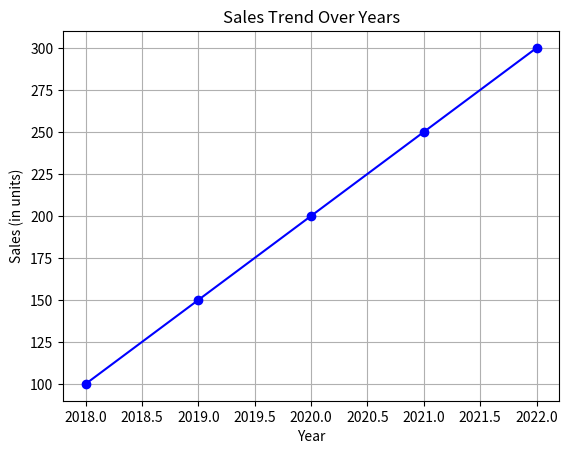

Write Python code to recreate this figure.
import matplotlib.pyplot as plt

# Sample data: x values (e.g., years) and y values (e.g., sales)
x = [2018, 2019, 2020, 2021, 2022]
y = [100, 150, 200, 250, 300]

# Create a line plot
plt.plot(x, y, marker='o', linestyle='-', color='blue')

# Add title to the plot
plt.title('Sales Trend Over Years')

# Add x-axis label
plt.xlabel('Year')

# Add y-axis label
plt.ylabel('Sales (in units)')

# Display grid for better readability
plt.grid(True)

# Show the plot
plt.show()
